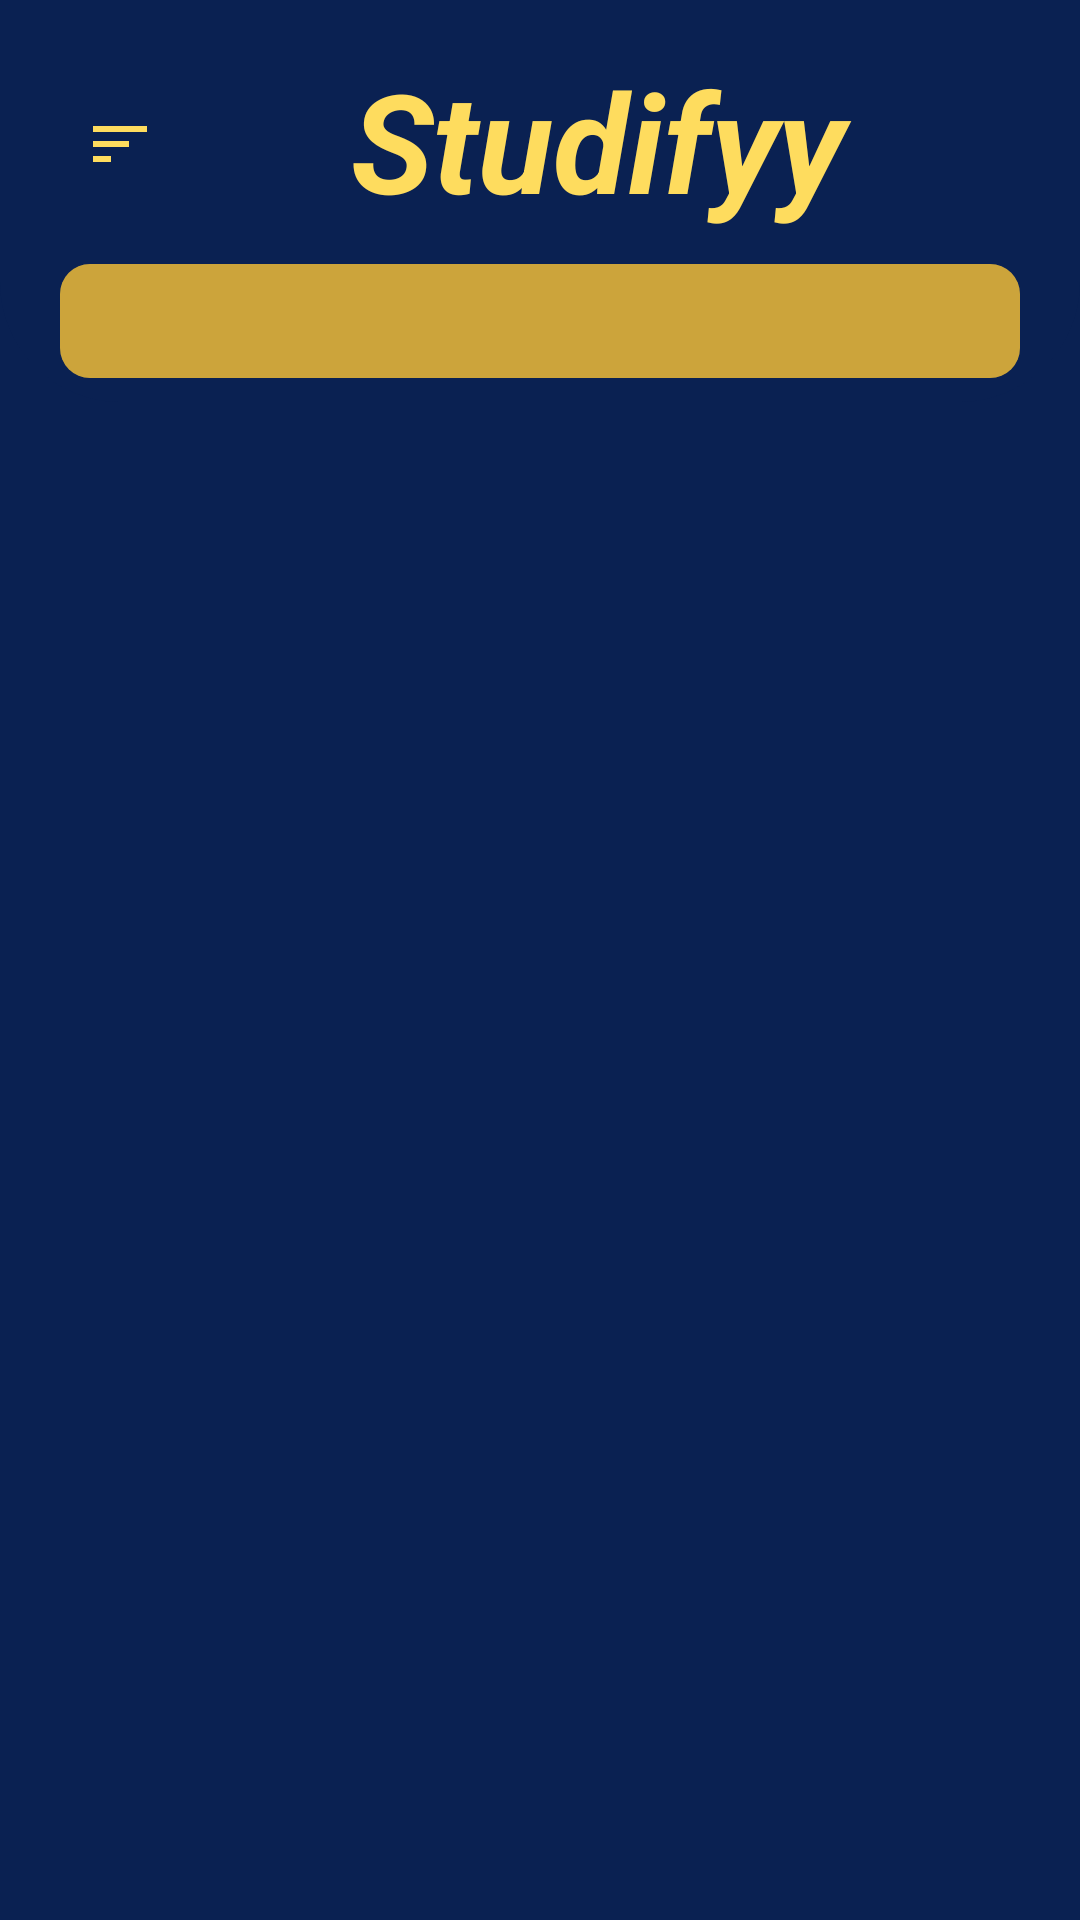

Produce the Android XML layout that renders to this screen, including the resource entries it uses.
<!-- AndroidManifest.xml: application theme Theme.Studifyy -->
<!-- res/layout/activity_cources.xml -->
<?xml version="1.0" encoding="utf-8"?>
<LinearLayout
    xmlns:android="http://schemas.android.com/apk/res/android"
    xmlns:tools="http://schemas.android.com/tools"
    android:layout_width="match_parent"
    android:layout_height="match_parent"
    xmlns:app="http://schemas.android.com/apk/res-auto"
    android:background="#0a2152"
    tools:context=".CoursesActivity"
    android:orientation="vertical">
   <LinearLayout
       android:layout_width="match_parent"
       android:layout_height="wrap_content"
       android:orientation="vertical"
       android:background="@drawable/top_round_layout">
       <LinearLayout
           android:layout_width="match_parent"
           android:layout_height="wrap_content"
           android:orientation="horizontal"
           android:layout_marginTop="16dp"
           android:layout_marginStart="8dp"
           android:layout_marginEnd="8dp">
           <ImageView
               android:id="@+id/profile"
               android:layout_width="wrap_content"
               android:layout_height="wrap_content"
               android:padding="20dp"
               android:scaleType="centerCrop"
               android:src="@drawable/baseline_sort_24" />

           <TextView
               android:layout_width="match_parent"
               android:layout_height="wrap_content"
               android:gravity="center_horizontal"
               android:layout_marginEnd="25dp"
               android:text="@string/app_name"
               android:textColor="#fedc5e"
               android:textSize="46sp"
               android:textStyle="bold|italic" />
       </LinearLayout>
       <androidx.cardview.widget.CardView
           android:layout_width="match_parent"
           android:layout_height="38dp"
           android:layout_marginBottom="8dp"
           android:layout_marginStart="20dp"
           android:layout_marginEnd="20dp"
           android:layout_marginTop="8dp"
           app:cardCornerRadius="10dp">
           <SearchView
               android:id="@+id/coursesSearchBar"
               android:background="@color/golden2"
               android:queryHint="Search Course Title or Code..."
               android:layout_width="match_parent"
               android:layout_height="match_parent">
           </SearchView>
       </androidx.cardview.widget.CardView>
   </LinearLayout>
    <androidx.recyclerview.widget.RecyclerView
        android:id="@+id/AllCourseRecyclerview"
        android:layout_marginTop="8dp"
        android:layout_width="match_parent"
        tools:listitem="@layout/allcourcesrecyclerviewlayout"
        app:layoutManager="androidx.recyclerview.widget.GridLayoutManager"
        app:spanCount="2"
        android:orientation="vertical"
        android:layout_height="wrap_content">
    </androidx.recyclerview.widget.RecyclerView>
</LinearLayout>
<!-- res/layout/allcourcesrecyclerviewlayout.xml (included above) -->
<?xml version="1.0" encoding="utf-8"?>
<LinearLayout
    xmlns:android="http://schemas.android.com/apk/res/android"
    xmlns:tools="http://schemas.android.com/tools"
    android:layout_width="match_parent"
    android:layout_height="wrap_content"
    xmlns:app="http://schemas.android.com/apk/res-auto"
    android:layout_marginTop="8dp"
    android:layout_marginEnd="8dp"
    android:layout_marginBottom="8dp"
    android:layout_marginStart="8dp"
    android:orientation="vertical">
    <androidx.cardview.widget.CardView
        app:cardBackgroundColor="#4A4D55"
        android:layout_width="match_parent"
        android:layout_height="100dp"
        app:cardCornerRadius="25dp"
        android:elevation="80dp">

        <TextView
            android:id="@+id/CourseTitle"
            style="@style/Widget.Material3.MaterialTimePicker.Display.HelperText"
            android:layout_width="match_parent"
            android:layout_height="match_parent"
            android:background="#293f4d"
            android:gravity="center"
            android:text="Data Structures"
            android:textColor="#fedc5e"
            android:textSize="20sp"
            android:textStyle="bold|italic"
            tools:ignore="TextContrastCheck" />
    </androidx.cardview.widget.CardView>

    <TextView
        android:id="@+id/CourseCode"
        android:layout_width="match_parent"
        android:layout_height="wrap_content"
        android:gravity="center_horizontal"
        android:padding="6dp"
        android:text="BTCSE3011"
        android:textColor="#fedc5e"
        android:textSize="20sp"
        android:textStyle="bold|italic" />
</LinearLayout>
<!-- resources referenced by this layout -->
<resources>
  <color name="golden2">#CCA43B</color>
  <!-- drawable baseline_sort_24 (drawable) -->
  <vector android:height="24dp" android:tint="#fedc5e"
      android:viewportHeight="24" android:viewportWidth="24"
      android:width="24dp" xmlns:android="http://schemas.android.com/apk/res/android">
      <path android:fillColor="@android:color/white" android:pathData="M3,18h6v-2L3,16v2zM3,6v2h18L21,6L3,6zM3,13h12v-2L3,11v2z"/>
  </vector>
  <!-- drawable top_round_layout (drawable) -->
  <?xml version="1.0" encoding="utf-8"?>
  <shape xmlns:android="http://schemas.android.com/apk/res/android">
      <solid android:color="#0a2152" />
      <corners
          android:bottomRightRadius="40dp"
          android:bottomLeftRadius="40dp"/>
  </shape>
  <string name="app_name">Studifyy</string>
</resources>
